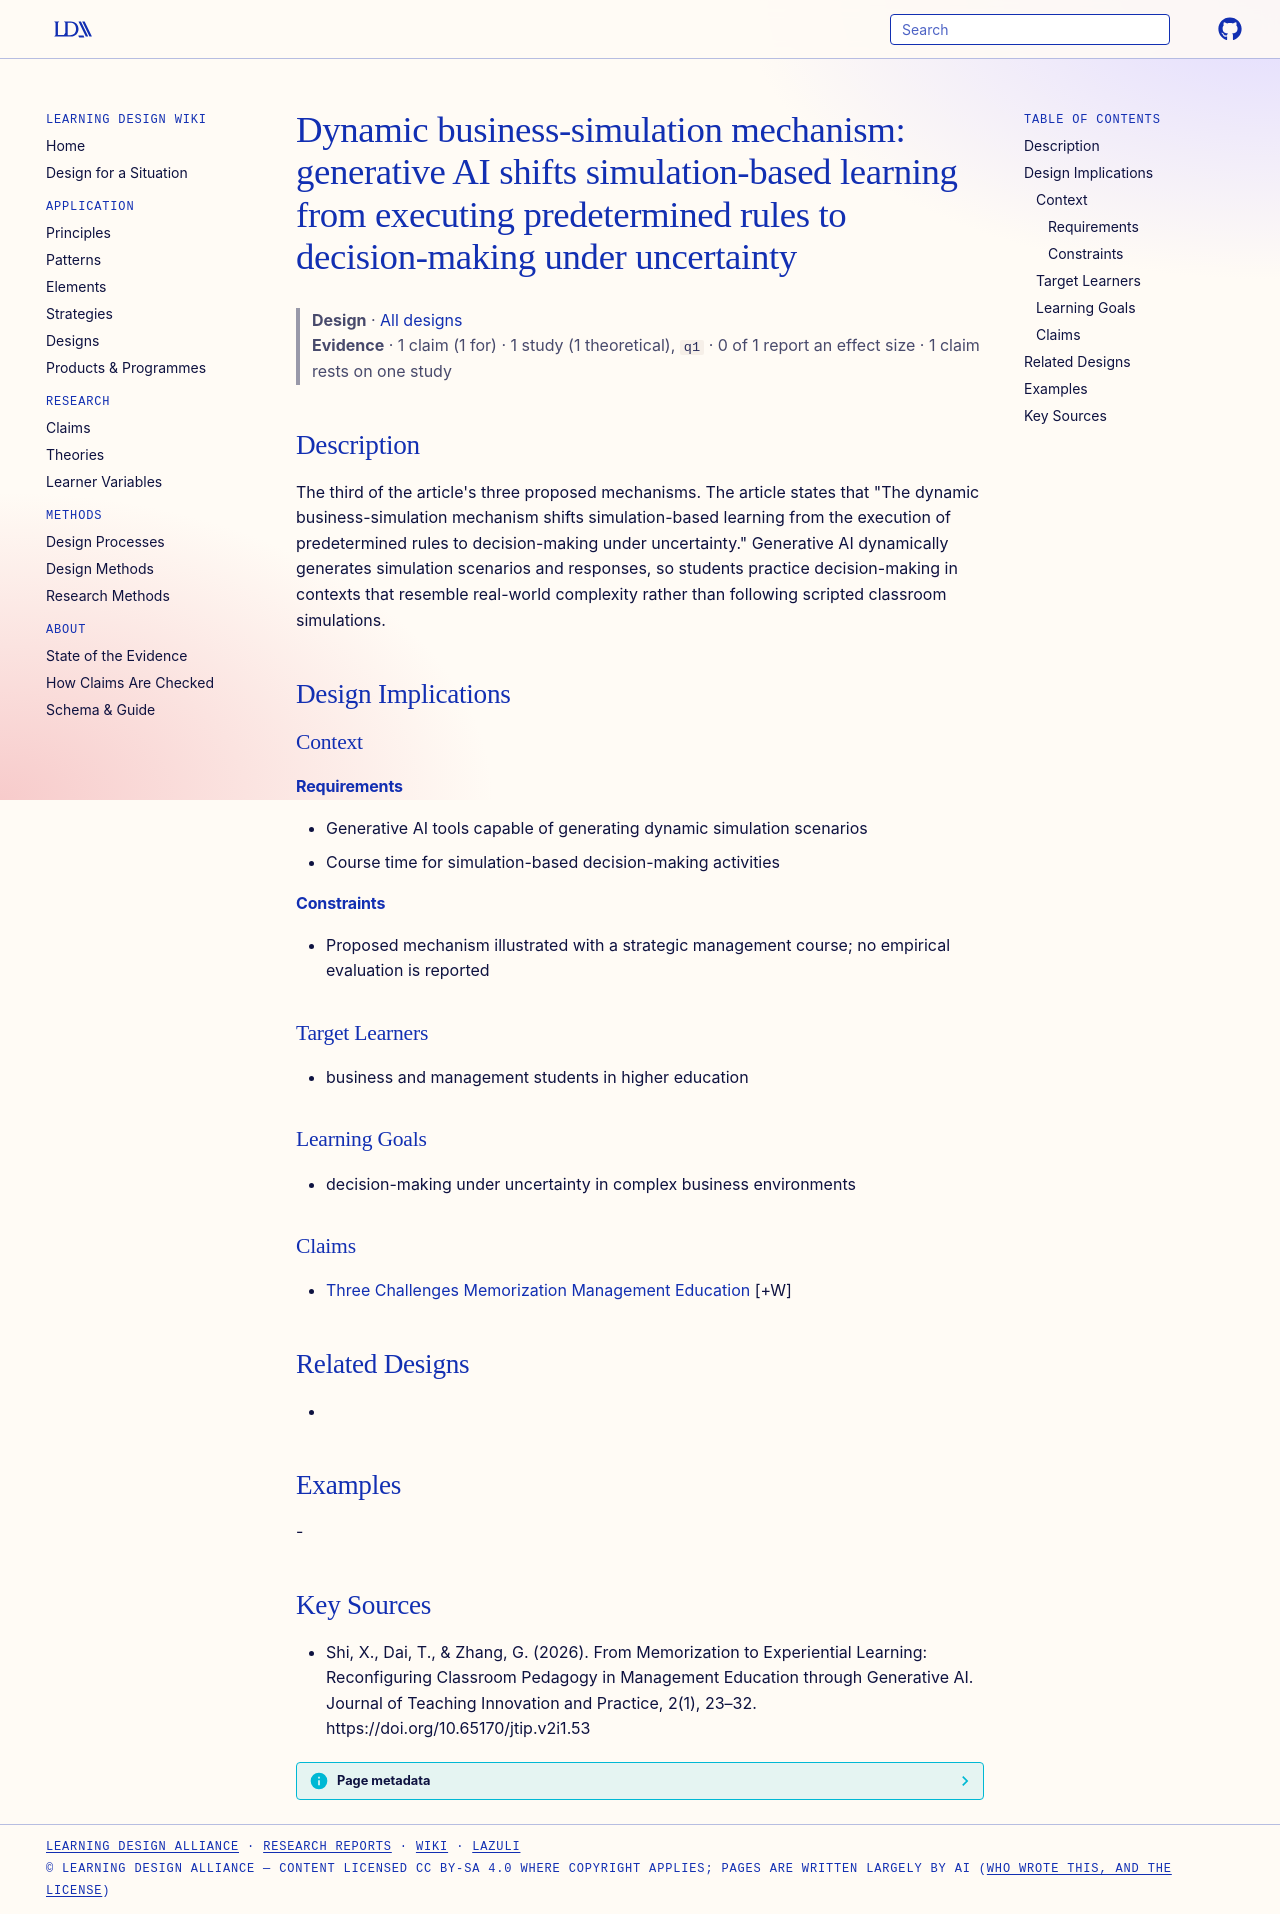

repository: Learning-Design-Alliance/learning-wiki · page: designs/genai-dynamic-business-simulation-mechanism/index.html · generator: mkdocs

---
type: design
id: genai-dynamic-business-simulation-mechanism
title: "Dynamic business-simulation mechanism: generative AI shifts simulation-based learning from executing predetermined rules to decision-making under uncertainty"
description: "The third of the article's three proposed mechanisms."
status: review
generated:
  by: "process:settle-candidates"
  at: 2026-10-11
sources:
  - id: shi-2026
    resource: "https://doi.org/10.65170/jtip.v2i1.53"
    title: "Shi, X., Dai, T., & Zhang, G. (2026). From Memorization to Experiential Learning: Reconfiguring Classroom Pedagogy in Management Education through Generative AI. Journal of Teaching Innovation and Practice, 2(1), 23–32. https://doi.org/10.65170/jtip.v2i1.53"
    author: "Shi, X., Dai, T., & Zhang, G"
---

# Dynamic business-simulation mechanism: generative AI shifts simulation-based learning from executing predetermined rules to decision-making under uncertainty

> **Design** · [All designs](index.md)
> **Evidence** · 1 claim (1 for) · 1 study (1 theoretical), `q1` · 0 of 1 report an effect size · 1 claim rests on one study

## Description
The third of the article's three proposed mechanisms. The article states that "The dynamic business-simulation mechanism shifts simulation-based learning from the execution of predetermined rules to decision-making under uncertainty." Generative AI dynamically generates simulation scenarios and responses, so students practice decision-making in contexts that resemble real-world complexity rather than following scripted classroom simulations.

## Design Implications

### Context
#### Requirements
- Generative AI tools capable of generating dynamic simulation scenarios
- Course time for simulation-based decision-making activities
#### Constraints
- Proposed mechanism illustrated with a strategic management course; no empirical evaluation is reported

### Target Learners
- business and management students in higher education

### Learning Goals
- decision-making under uncertainty in complex business environments

### Claims
- [Three Challenges Memorization Management Education](../claims/three-challenges-memorization-management-education.md) [+W]

## Related Designs
- 

## Examples
-

## Key Sources
- Shi, X., Dai, T., & Zhang, G. (2026). From Memorization to Experiential Learning: Reconfiguring Classroom Pedagogy in Management Education through Generative AI. Journal of Teaching Innovation and Practice, 2(1), 23–32. https://doi.org/10.65170/jtip.v2i1.53
